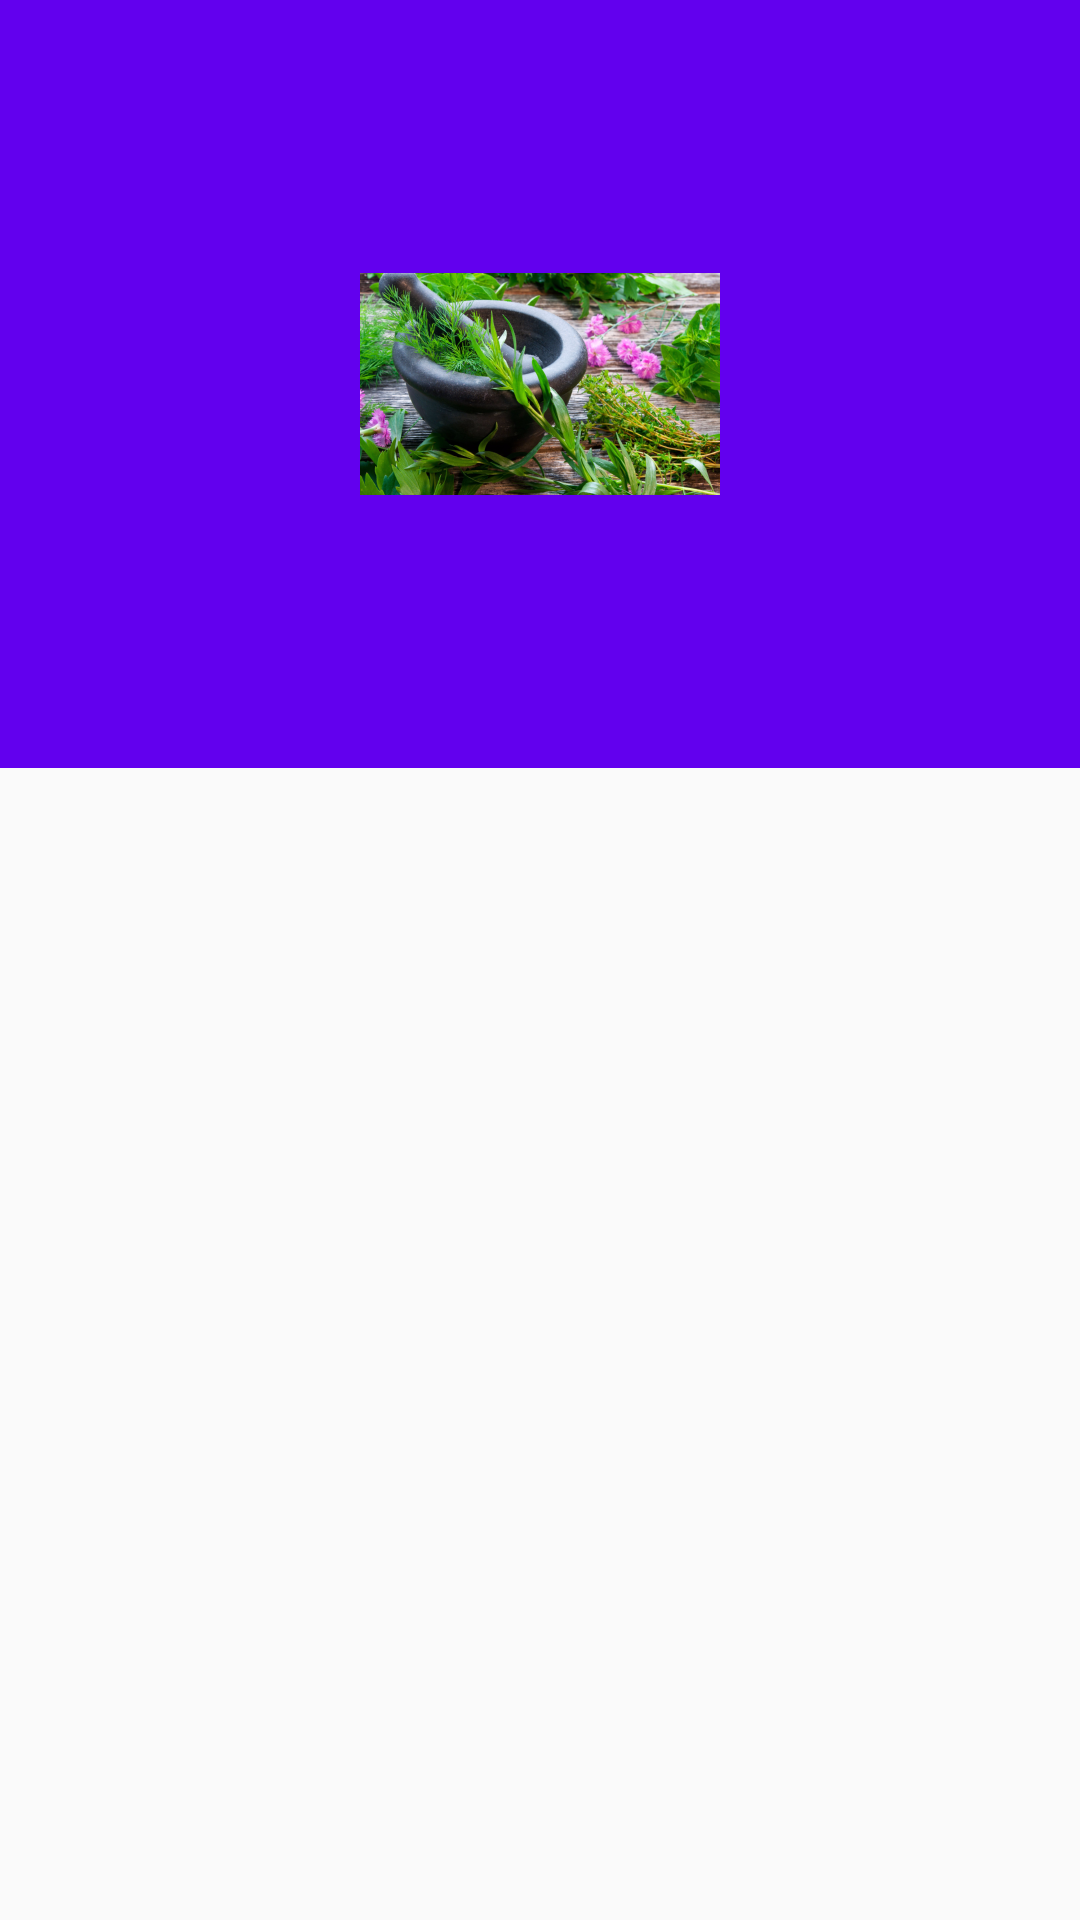

Here is an Android app screen rendered from its layout file. Give the layout XML and the strings, colors and styles it references.
<!-- AndroidManifest.xml: application theme AppTheme -->
<!-- res/layout/activity_main.xml -->
<?xml version="1.0" encoding="utf-8"?>
<android.support.design.widget.CoordinatorLayout xmlns:android="http://schemas.android.com/apk/res/android"
    xmlns:app="http://schemas.android.com/apk/res-auto"
    android:id="@+id/android_coordinator_layout"
    android:layout_width="match_parent"
    android:layout_height="match_parent">

    <android.support.design.widget.AppBarLayout
        android:layout_width="match_parent"
        android:id="@+id/appbar_layout"
        android:layout_height="@dimen/app_bar_height"
        android:theme="@style/ThemeOverlay.AppCompat.Dark.ActionBar">

        <android.support.design.widget.CollapsingToolbarLayout
            android:id="@+id/collapsing_toolbar_android_layout"
            android:layout_width="wrap_content"
            android:layout_height="match_parent"
            app:contentScrim="#228100"
            app:expandedTitleMarginStart="@dimen/expanded_toolbar_title_margin_start"
            app:layout_scrollFlags="scroll|exitUntilCollapsed">

            <ImageView
                android:id="@+id/image_view"
                android:layout_width="match_parent"
                android:layout_height="match_parent"
                android:src="@drawable/ic_herbs_ayurveda"
                android:scaleType="centerInside"
                android:contentDescription="image for ayurveda logo"
                app:layout_collapseMode="parallax"
                app:layout_collapseParallaxMultiplier="0.7" />

            <android.support.v7.widget.Toolbar
                android:id="@+id/toolbar"
                android:layout_width="match_parent"
                android:layout_height="?attr/actionBarSize"
                app:layout_collapseMode="pin"
                app:popupTheme="@style/ThemeOverlay.AppCompat.Light"
                app:theme="@style/ThemeOverlay.AppCompat.Dark.ActionBar" />

        </android.support.design.widget.CollapsingToolbarLayout>

    </android.support.design.widget.AppBarLayout>

    <android.support.v4.widget.NestedScrollView
        android:layout_width="match_parent"
        android:id="@+id/nestedscrollview"
        android:layout_height="match_parent"
        android:fillViewport="true"
        app:layout_behavior="@string/appbar_scrolling_view_behavior">

        <LinearLayout
            android:id="@+id/linearLayout"
            android:layout_width="match_parent"
            android:layout_height="match_parent"
            android:orientation="vertical">

            <GridView
                android:id="@+id/grid"
                android:layout_width="wrap_content"
                android:layout_height="match_parent"
                android:columnWidth="100dp"
                android:gravity="center"
                android:listSelector="#00000000"
                android:numColumns="auto_fit"
                android:stretchMode="columnWidth" />
        </LinearLayout>
    </android.support.v4.widget.NestedScrollView>

</android.support.design.widget.CoordinatorLayout>
<!-- resources referenced by this layout -->
<resources>
  <dimen name="app_bar_height">256dp</dimen>
  <dimen name="expanded_toolbar_title_margin_start">64dp</dimen>
  <!-- drawable ic_herbs_ayurveda: png bitmap (drawable-xxhdpi, 210828 bytes) -->
  <style name="AppTheme" parent="Theme.AppCompat.Light.DarkActionBar">
          
          <item name="colorPrimary">@color/colorPrimary</item>
          <item name="colorPrimaryDark">@color/colorPrimaryDark</item>
          <item name="colorAccent">@color/colorAccent</item>
      </style>
  <!-- not gathered from this repository: default colours our renderer supplied (Android Studio template values) -->
  <color name="colorPrimary">#FF6200EE</color>
  <color name="colorPrimaryDark">#FF3700B3</color>
  <color name="colorAccent">#FF03DAC5</color>
</resources>
